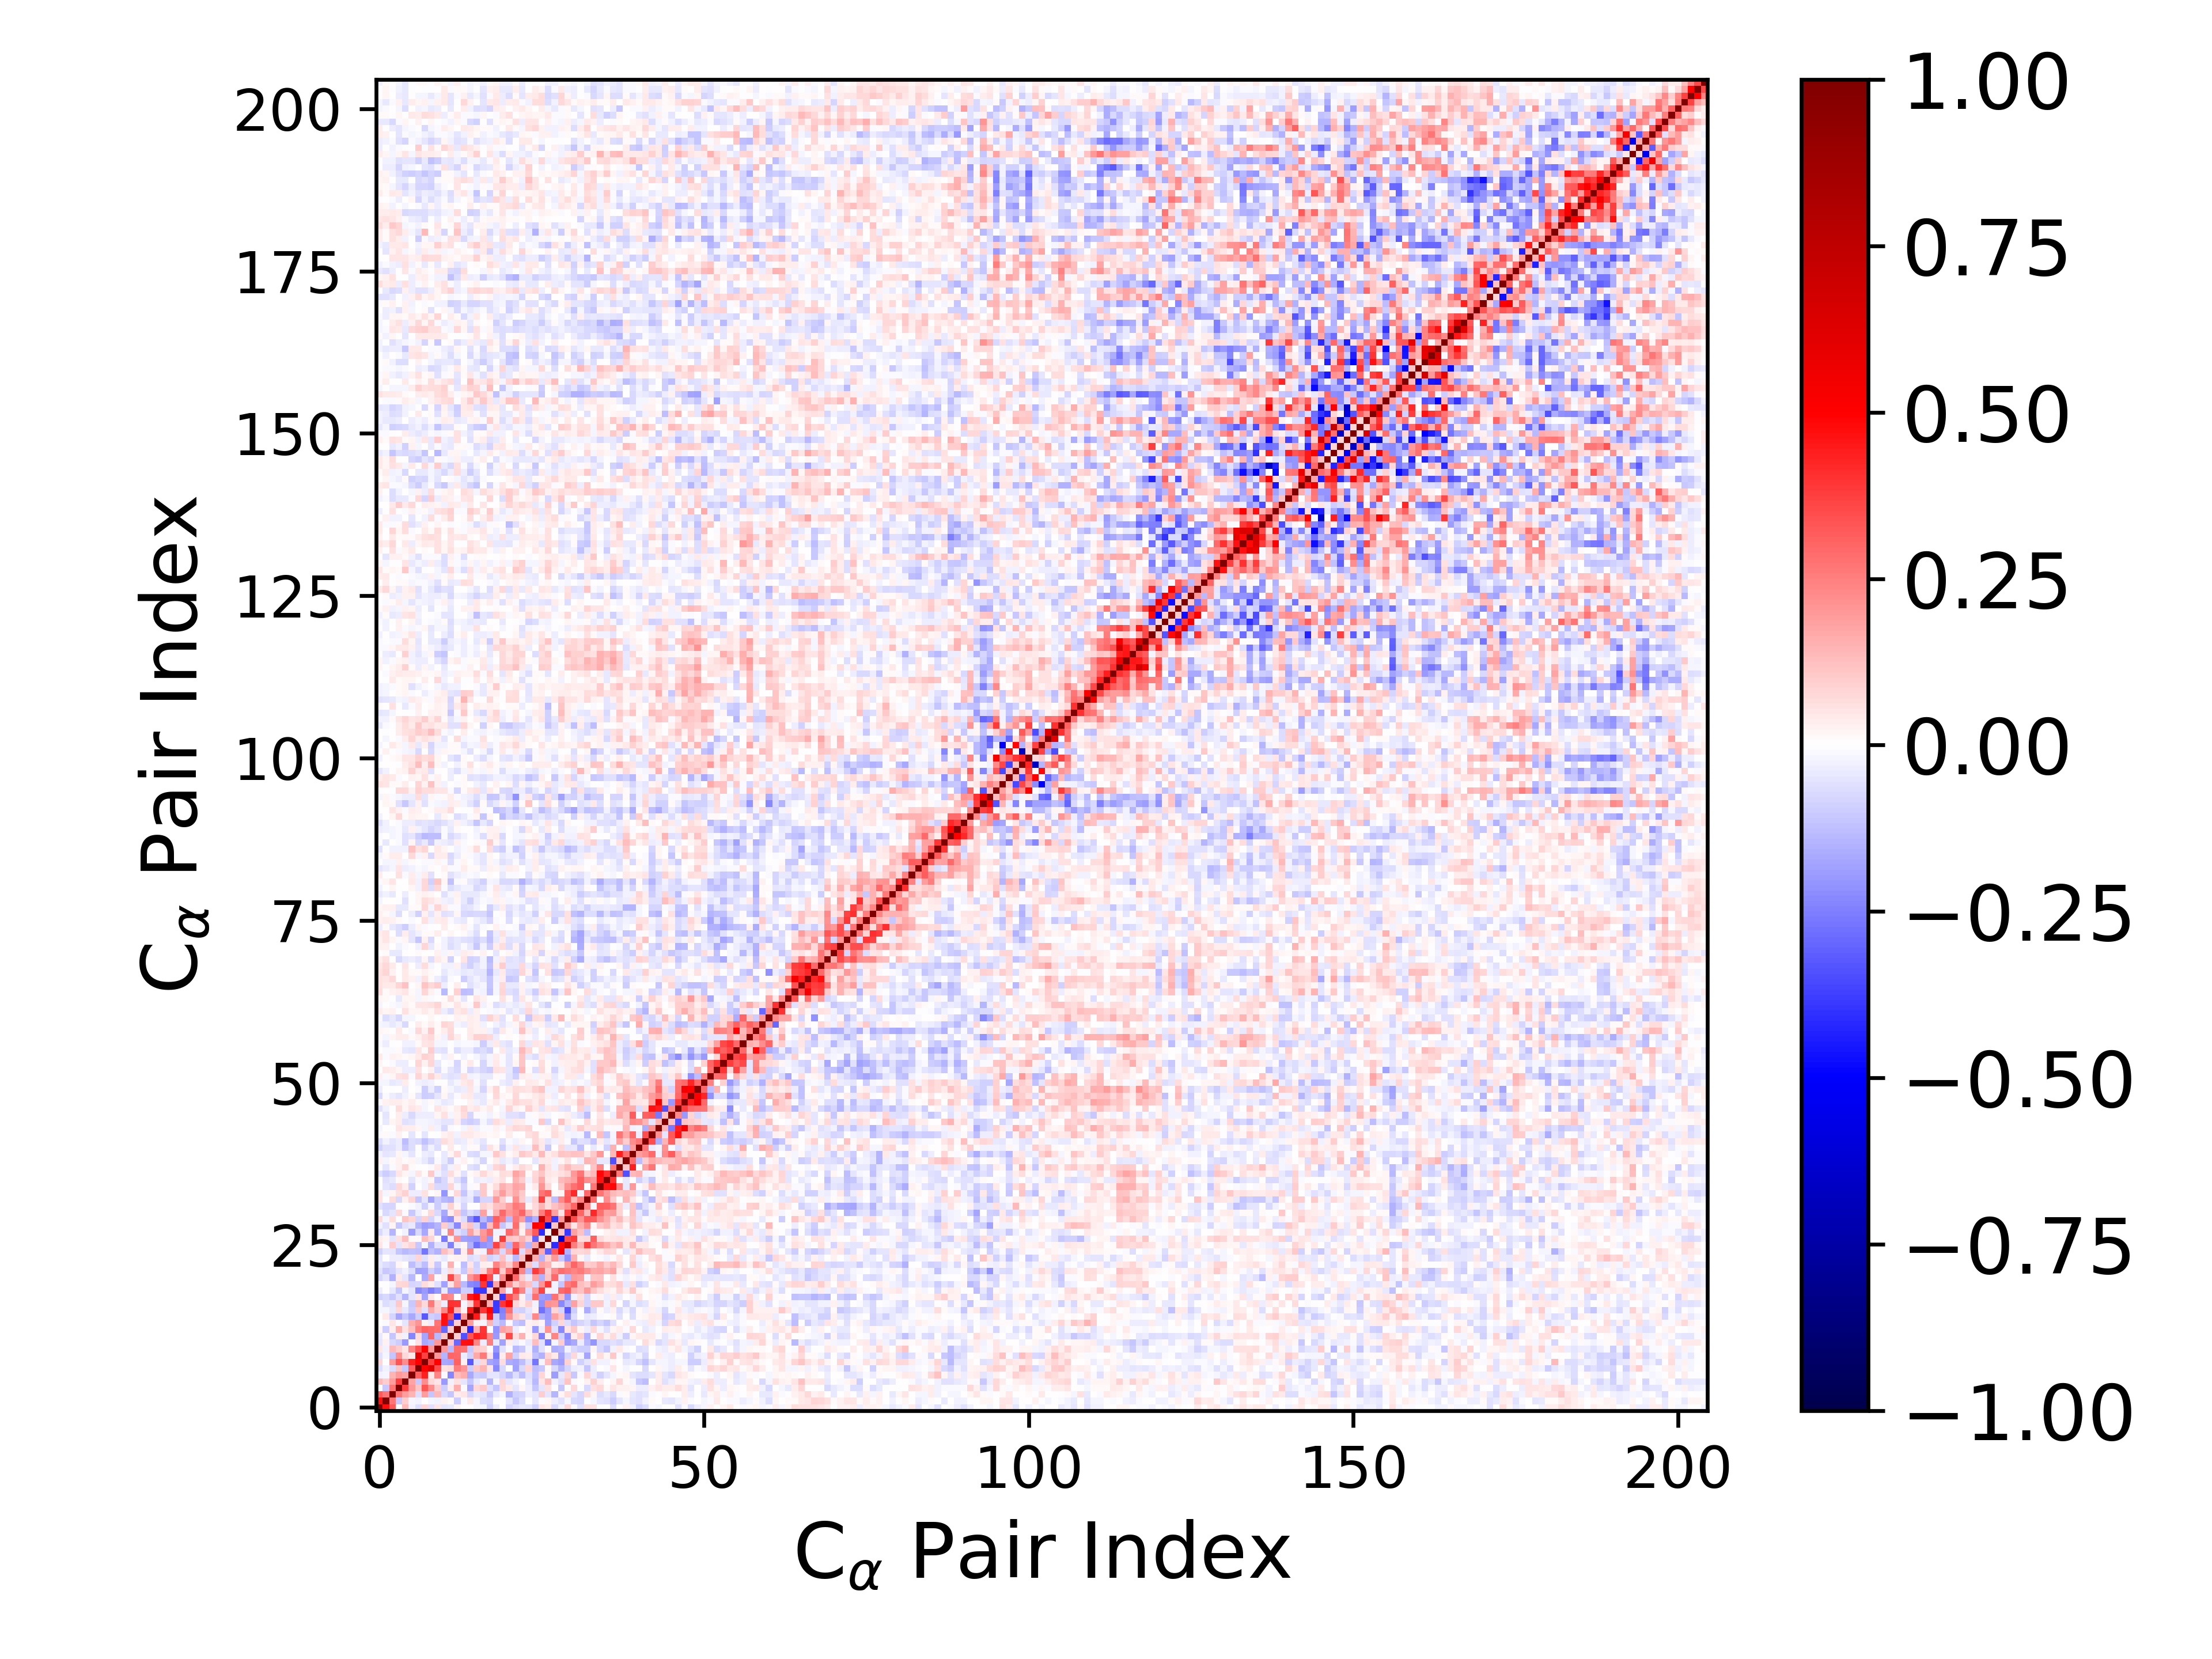

The data file committed next to this chart (first rows):
1.000000000000000000e+00, 4.752704319748102257e-01, 3.239310721834339768e-01, -2.810913581276326938e-03, 1.370368456971822746e-01, -2.669949255720652920e-02, -6.997582758856704666e-02, 8.318772571863129739e-02, -5.693549568311973008e-02, 4.857500634818481822e-02, -5.258534098615843394e-02, -4.220606673670035391e-02, 2.180728069960016433e-02, 5.329337029329491923e-03, 3.852383029145010646e-03, -2.007552609011276426e-02, -1.682770033608987914e-02, -8.869330210463295672e-02, -3.153337979045766487e-02, 1.831926878780457471e-03, -8.410648787032903861e-02, -5.767582639306035458e-02, -4.597840202975275042e-02, -5.058385012825893090e-02
4.752704319748102257e-01, 1.000000000000000000e+00, 2.692567898886220057e-01, -1.074609625097253107e-01, 9.466138755474098887e-02, -2.331802328935813143e-02, -2.473556661341250185e-02, 3.050030246719625214e-03, -1.639343894597164106e-02, -2.541728374397507831e-02, 2.618139529141870481e-02, 1.176798547293421773e-02, -9.396695530200264990e-02, -8.225068898261782974e-03, 4.617507193578326147e-02, -1.609712562307387060e-02, -6.575485762344808471e-02, -7.466207842701147457e-02, -2.881820212568055820e-03, -3.674526378983270555e-03, -4.791733207321773741e-02, -1.077640574042499355e-01, -6.838290740217026209e-02, -7.540554856491354062e-03
3.239310721834339768e-01, 2.692567898886220057e-01, 1.000000000000000000e+00, 2.679888073360686129e-01, 1.890116083127844904e-01, 1.424320760795231844e-01, -6.739059780669381938e-02, 1.875612786821252709e-01, -1.151293771976462654e-01, 1.396371935408858289e-01, -7.267609456940400670e-02, -1.111071944721541138e-01, 3.405555171076751070e-02, 5.207154721716869550e-02, -7.868294702125304407e-02, -4.137885512846049135e-02, -5.072601238995194661e-02, -1.020836302689226566e-01, -3.994440905633035721e-02, -1.712519668468061307e-02, -1.486803214371244797e-01, -9.019117701541887189e-02, -7.916568142112238859e-02, -3.537063778495947580e-02
-2.810913581276326938e-03, -1.074609625097253107e-01, 2.679888073360686129e-01, 1.000000000000000000e+00, 3.763264016885635721e-01, 2.018147011789193368e-01, 1.141536585160407014e-01, 3.327669536108786019e-01, 2.263993878916125413e-01, 9.874578612592813109e-02, -9.764951731326505791e-02, 3.569586064987659291e-02, 1.638924218588486137e-01, -1.373644579219879085e-02, -1.742147119627424079e-01, 7.435467443818280509e-02, 1.069729983468509366e-01, -5.777664583151231881e-02, -1.170250300248613651e-01, 7.102154376348937537e-02, 4.404120274462559187e-02, -4.886410927710446717e-02, 1.747106900993265072e-02, -3.725200902908839401e-02
1.370368456971822746e-01, 9.466138755474098887e-02, 1.890116083127844904e-01, 3.763264016885635721e-01, 1.000000000000000000e+00, 1.726632578416189001e-01, -1.055057123750778453e-01, 2.216091005185719387e-01, 7.722647209339772445e-02, 4.866051069519233829e-02, -1.955143450577930264e-01, -3.015400053656433488e-02, 6.077885573914701411e-02, -5.054654898153546766e-02, -1.102813987925650996e-01, -4.653349822636538430e-02, -2.205768435904236976e-02, -1.437489859799398473e-01, -2.102652007553104316e-02, 8.063253190456851072e-02, -4.944613072169685292e-02, -2.736267234320948621e-02, 7.641402397474932572e-03, -4.942626713960920903e-02
-2.669949255720652920e-02, -2.331802328935813143e-02, 1.424320760795231844e-01, 2.018147011789193368e-01, 1.726632578416189001e-01, 1.000000000000000000e+00, 3.107889136831363808e-01, 4.374231176909575414e-01, 4.143736057792928723e-02, 2.417158556800098612e-01, -1.067480687073407708e-02, -2.351429501386409771e-01, 1.283824943378965577e-01, 1.620463703478184081e-01, -1.645861294346462889e-01, -1.001212926956579208e-01, -1.057201272510849971e-01, -4.903149301497436441e-02, -5.108699173678101640e-02, -8.282277424006835587e-02, -1.350367252194332457e-01, -6.311012406393806673e-02, -1.327988690650417913e-01, -5.472933848473439389e-02
-6.997582758856704666e-02, -2.473556661341250185e-02, -6.739059780669381938e-02, 1.141536585160407014e-01, -1.055057123750778453e-01, 3.107889136831363808e-01, 1.000000000000000000e+00, 4.967358416155004952e-01, 6.131695801117377220e-01, 3.512998484312667702e-01, 6.195131112478115959e-02, 6.294830018148640793e-02, 2.507447524448708220e-01, 2.045154581948901151e-01, -9.768062253725373623e-02, 1.036921960432560519e-01, 1.476796228302413583e-01, 4.982722090662800724e-02, -2.273047860758539429e-01, -7.285139245946020692e-02, 6.122571611594172271e-03, -1.862615137195804127e-01, -7.750808111034718229e-02, 7.987668951985767152e-02
8.318772571863129739e-02, 3.050030246719625214e-03, 1.875612786821252709e-01, 3.327669536108786019e-01, 2.216091005185719387e-01, 4.374231176909575414e-01, 4.967358416155004952e-01, 1.000000000000000000e+00, 3.710581870889257949e-01, 5.037962479088361478e-01, -1.702253108746167032e-01, -1.719166891719009493e-01, 3.056390116713796345e-01, 2.475897383279651587e-02, -3.226351488174865056e-01, -5.758207054815692172e-02, 7.177614919189437281e-02, -1.788847769809422950e-01, -1.955651126349959301e-01, 6.907877122427120986e-02, -1.593279969928930451e-01, -1.758505716346241143e-01, -1.310942344650661562e-01, -6.105251945909920958e-02
-5.693549568311973008e-02, -1.639343894597164106e-02, -1.151293771976462654e-01, 2.263993878916125413e-01, 7.722647209339772445e-02, 4.143736057792928723e-02, 6.131695801117377220e-01, 3.710581870889257949e-01, 1.000000000000000000e+00, 2.021522447816569701e-01, -1.466935750151495410e-01, 2.974823609460305884e-01, 2.944631451307382908e-01, -3.647025494003700713e-02, -8.658408765652877981e-02, 1.704453795365357682e-01, 2.644904265021807976e-01, 4.873300901238029892e-02, -2.574232694946614330e-01, 3.424827455251673591e-02, 1.753124057940374791e-01, -9.325636477905520361e-02, 3.982010378190113664e-02, 3.518076568832042422e-02
4.857500634818481822e-02, -2.541728374397507831e-02, 1.396371935408858289e-01, 9.874578612592813109e-02, 4.866051069519233829e-02, 2.417158556800098612e-01, 3.512998484312667702e-01, 5.037962479088361478e-01, 2.021522447816569701e-01, 1.000000000000000000e+00, 1.968046083294627824e-01, -1.332135408656820452e-01, 2.872586852219408682e-01, 2.677410207492130212e-01, -1.046506900863347911e-01, 9.386298067362844333e-02, 9.053335470976665855e-02, 9.070303545215412794e-03, -2.106423080228221889e-01, -5.997411829328983673e-02, -8.529802904705317129e-03, -1.332567373755520479e-01, -1.077928751686095254e-01, -2.441134484399590590e-02
-5.258534098615843394e-02, 2.618139529141870481e-02, -7.267609456940400670e-02, -9.764951731326505791e-02, -1.955143450577930264e-01, -1.067480687073407708e-02, 6.195131112478115959e-02, -1.702253108746167032e-01, -1.466935750151495410e-01, 1.968046083294627824e-01, 1.000000000000000000e+00, 1.031052021050305745e-01, -2.899373787645804224e-01, 4.654261716779911073e-01, 4.747588636701645104e-01, 2.374141245100097886e-01, -3.795108662163317048e-02, 2.508129849942513645e-01, -4.014451279034473435e-02, -1.858538702922707120e-01, 3.198471797971453451e-02, -3.662519477066208951e-02, -1.186385037429166581e-02, -4.050473795783918890e-02
-4.220606673670035391e-02, 1.176798547293421773e-02, -1.111071944721541138e-01, 3.569586064987659291e-02, -3.015400053656433488e-02, -2.351429501386409771e-01, 6.294830018148640793e-02, -1.719166891719009493e-01, 2.974823609460305884e-01, -1.332135408656820452e-01, 1.031052021050305745e-01, 1.000000000000000000e+00, 1.002564919241427793e-01, -3.411830843411649550e-01, 3.331161837920700308e-01, 4.436999145520175714e-01, 3.998495901023260690e-01, 2.305414960630974841e-01, -1.961780328675587770e-01, 4.728016731112948123e-02, 3.543658308351189112e-01, 6.794195762608115641e-02, 1.509559111237151197e-01, 2.159018058275518487e-02
2.180728069960016433e-02, -9.396695530200264990e-02, 3.405555171076751070e-02, 1.638924218588486137e-01, 6.077885573914701411e-02, 1.283824943378965577e-01, 2.507447524448708220e-01, 3.056390116713796345e-01, 2.944631451307382908e-01, 2.872586852219408682e-01, -2.899373787645804224e-01, 1.002564919241427793e-01, 1.000000000000000000e+00, 9.610336812969005882e-02, -4.210525994829870666e-01, 1.507786861295603575e-01, 3.950736102397889860e-01, 5.070776974371101961e-03, -2.086710954621645853e-01, 1.820368639342574701e-01, 1.627322567382588070e-01, -3.838397604460839357e-02, -5.652362040456295617e-03, 2.848385440484888995e-02
5.329337029329491923e-03, -8.225068898261782974e-03, 5.207154721716869550e-02, -1.373644579219879085e-02, -5.054654898153546766e-02, 1.620463703478184081e-01, 2.045154581948901151e-01, 2.475897383279651587e-02, -3.647025494003700713e-02, 2.677410207492130212e-01, 4.654261716779911073e-01, -3.411830843411649550e-01, 9.610336812969005882e-02, 1.000000000000000000e+00, 1.923134939322064529e-01, 2.558721674849320088e-02, -1.702980080200749285e-02, 1.408355078486644707e-01, -8.815370439872270703e-02, -1.392128482863014272e-01, -1.400850813490341941e-02, -1.093099439587754407e-01, -1.316490521319235996e-01, 2.764795619226393872e-02
3.852383029145010646e-03, 4.617507193578326147e-02, -7.868294702125304407e-02, -1.742147119627424079e-01, -1.102813987925650996e-01, -1.645861294346462889e-01, -9.768062253725373623e-02, -3.226351488174865056e-01, -8.658408765652877981e-02, -1.046506900863347911e-01, 4.747588636701645104e-01, 3.331161837920700308e-01, -4.210525994829870666e-01, 1.923134939322064529e-01, 1.000000000000000000e+00, 4.520984073920402135e-01, 9.897771357117927937e-02, 4.485530516545009339e-01, -9.866042487634853198e-02, -2.333542177248740801e-01, 2.072988550530896756e-01, 9.206188628351788528e-02, 5.420534608022790912e-02, -6.538448824206226362e-02
-2.007552609011276426e-02, -1.609712562307387060e-02, -4.137885512846049135e-02, 7.435467443818280509e-02, -4.653349822636538430e-02, -1.001212926956579208e-01, 1.036921960432560519e-01, -5.758207054815692172e-02, 1.704453795365357682e-01, 9.386298067362844333e-02, 2.374141245100097886e-01, 4.436999145520175714e-01, 1.507786861295603575e-01, 2.558721674849320088e-02, 4.520984073920402135e-01, 1.000000000000000000e+00, 3.974609356681788053e-01, 5.044264593961707011e-01, -3.827688722975922109e-01, -2.434502900998002928e-01, 2.798718515435019150e-01, -8.429444120130653861e-02, -8.659740904663267014e-02, -4.956844663586079669e-02
-1.682770033608987914e-02, -6.575485762344808471e-02, -5.072601238995194661e-02, 1.069729983468509366e-01, -2.205768435904236976e-02, -1.057201272510849971e-01, 1.476796228302413583e-01, 7.177614919189437281e-02, 2.644904265021807976e-01, 9.053335470976665855e-02, -3.795108662163317048e-02, 3.998495901023260690e-01, 3.950736102397889860e-01, -1.702980080200749285e-02, 9.897771357117927937e-02, 3.974609356681788053e-01, 1.000000000000000000e+00, 1.623262595343549497e-01, -3.828896423464975829e-01, 3.970613359004552811e-01, 4.829111897492787686e-01, 8.093103854821866172e-02, 3.854041757507030430e-02, 9.207386000356611311e-02
-8.869330210463295672e-02, -7.466207842701147457e-02, -1.020836302689226566e-01, -5.777664583151231881e-02, -1.437489859799398473e-01, -4.903149301497436441e-02, 4.982722090662800724e-02, -1.788847769809422950e-01, 4.873300901238029892e-02, 9.070303545215412794e-03, 2.508129849942513645e-01, 2.305414960630974841e-01, 5.070776974371101961e-03, 1.408355078486644707e-01, 4.485530516545009339e-01, 5.044264593961707011e-01, 1.623262595343549497e-01, 1.000000000000000000e+00, 8.805762560952738738e-02, -3.979005864045807583e-01, 3.494738134071497249e-01, 2.511098374186043758e-01, 2.970389774412331846e-02, -8.898637809671101906e-02
-3.153337979045766487e-02, -2.881820212568055820e-03, -3.994440905633035721e-02, -1.170250300248613651e-01, -2.102652007553104316e-02, -5.108699173678101640e-02, -2.273047860758539429e-01, -1.955651126349959301e-01, -2.574232694946614330e-01, -2.106423080228221889e-01, -4.014451279034473435e-02, -1.961780328675587770e-01, -2.086710954621645853e-01, -8.815370439872270703e-02, -9.866042487634853198e-02, -3.827688722975922109e-01, -3.828896423464975829e-01, 8.805762560952738738e-02, 1.000000000000000000e+00, 1.767685247183072572e-01, -2.904713020755077604e-02, 3.660180892222139604e-01, 2.397354064104166016e-01, -6.401835458169662096e-02
1.831926878780457471e-03, -3.674526378983270555e-03, -1.712519668468061307e-02, 7.102154376348937537e-02, 8.063253190456851072e-02, -8.282277424006835587e-02, -7.285139245946020692e-02, 6.907877122427120986e-02, 3.424827455251673591e-02, -5.997411829328983673e-02, -1.858538702922707120e-01, 4.728016731112948123e-02, 1.820368639342574701e-01, -1.392128482863014272e-01, -2.333542177248740801e-01, -2.434502900998002928e-01, 3.970613359004552811e-01, -3.979005864045807583e-01, 1.767685247183072572e-01, 1.000000000000000000e+00, 2.201006772183473903e-01, 9.799548395031094927e-02, 1.588306234149523544e-01, 1.226765745723678580e-01
-8.410648787032903861e-02, -4.791733207321773741e-02, -1.486803214371244797e-01, 4.404120274462559187e-02, -4.944613072169685292e-02, -1.350367252194332457e-01, 6.122571611594172271e-03, -1.593279969928930451e-01, 1.753124057940374791e-01, -8.529802904705317129e-03, 3.198471797971453451e-02, 3.543658308351189112e-01, 1.627322567382588070e-01, -1.400850813490341941e-02, 2.072988550530896756e-01, 2.798718515435019150e-01, 4.829111897492787686e-01, 3.494738134071497249e-01, -2.904713020755077604e-02, 2.201006772183473903e-01, 1.000000000000000000e+00, 2.957665343984456907e-01, 9.709466967520667680e-02, -4.355417747682890917e-02
-5.767582639306035458e-02, -1.077640574042499355e-01, -9.019117701541887189e-02, -4.886410927710446717e-02, -2.736267234320948621e-02, -6.311012406393806673e-02, -1.862615137195804127e-01, -1.758505716346241143e-01, -9.325636477905520361e-02, -1.332567373755520479e-01, -3.662519477066208951e-02, 6.794195762608115641e-02, -3.838397604460839357e-02, -1.093099439587754407e-01, 9.206188628351788528e-02, -8.429444120130653861e-02, 8.093103854821866172e-02, 2.511098374186043758e-01, 3.660180892222139604e-01, 9.799548395031094927e-02, 2.957665343984456907e-01, 1.000000000000000000e+00, 2.407846896774757384e-01, -1.357446386348499789e-01
-4.597840202975275042e-02, -6.838290740217026209e-02, -7.916568142112238859e-02, 1.747106900993265072e-02, 7.641402397474932572e-03, -1.327988690650417913e-01, -7.750808111034718229e-02, -1.310942344650661562e-01, 3.982010378190113664e-02, -1.077928751686095254e-01, -1.186385037429166581e-02, 1.509559111237151197e-01, -5.652362040456295617e-03, -1.316490521319235996e-01, 5.420534608022790912e-02, -8.659740904663267014e-02, 3.854041757507030430e-02, 2.970389774412331846e-02, 2.397354064104166016e-01, 1.588306234149523544e-01, 9.709466967520667680e-02, 2.407846896774757384e-01, 1.000000000000000000e+00, 1.136214680125555015e-01
-5.058385012825893090e-02, -7.540554856491354062e-03, -3.537063778495947580e-02, -3.725200902908839401e-02, -4.942626713960920903e-02, -5.472933848473439389e-02, 7.987668951985767152e-02, -6.105251945909920958e-02, 3.518076568832042422e-02, -2.441134484399590590e-02, -4.050473795783918890e-02, 2.159018058275518487e-02, 2.848385440484888995e-02, 2.764795619226393872e-02, -6.538448824206226362e-02, -4.956844663586079669e-02, 9.207386000356611311e-02, -8.898637809671101906e-02, -6.401835458169662096e-02, 1.226765745723678580e-01, -4.355417747682890917e-02, -1.357446386348499789e-01, 1.136214680125555015e-01, 1.000000000000000000e+00
-8.940096836725806850e-02, -5.417583763947060593e-02, -4.873710520858305639e-02, -1.098676472172844532e-01, -1.403976400710171268e-01, -1.186646429041569445e-01, -1.312685409621752175e-01, -2.726788066926106868e-01, -1.223543851148855971e-01, -1.524378418143209901e-01, 1.290891870421990717e-01, 7.542805760555687522e-02, -1.985140224529044761e-01, 3.843248826201831059e-02, 2.313619930037535688e-01, 2.366571696687124263e-02, -2.477111772301885534e-02, 2.856056396684761300e-01, 2.018304983693075816e-01, -7.416973096496259910e-02, 1.822085111677277935e-01, 3.901774338585721758e-01, -6.594548654499680918e-02, 1.607554696106220926e-01
5.123129504099804832e-02, -1.292672954405988013e-02, 9.418317339346259087e-02, -5.049962743327573306e-02, 4.955727075575949020e-02, 8.031499794223845301e-02, -1.053069600139229373e-01, -1.650973439821050437e-02, -1.559254885648492794e-01, -5.885134133767874753e-02, -5.982582935300405358e-02, -2.488464223982114754e-01, -3.359193408451320584e-02, 2.223964868826150756e-02, -1.549632770063008314e-01, -2.774602512786880082e-01, -2.181674430124450337e-01, -1.888108335168144913e-01, 3.706016415299754896e-01, 2.085058083969804632e-01, -1.485891072714013994e-01, 2.990768835923974245e-01, 1.768319810037225492e-01, -1.474833706248643850e-01
3.835253673555399923e-02, 1.646916340226537920e-02, -4.818479795881654149e-02, 5.620590713279089573e-02, 1.260975937912587608e-01, 1.016507551111832039e-02, 9.426434260508818538e-03, 1.275112119339490702e-01, 7.988487725045075039e-02, 1.275573980243042450e-02, -2.610388361937044932e-01, 2.633039380942430244e-02, 2.039496162392177292e-01, -1.862072411392014237e-01, -1.879189430799111937e-01, -2.023858275392011463e-01, 2.181457340248451338e-01, -2.072958279088091271e-01, 2.763536588117244258e-02, 3.890942782602377914e-01, 1.159784513320153004e-01, 9.420713979147082862e-02, 1.474043241184518072e-01, 8.909473162850434225e-02
-7.119739624520016186e-02, -3.861179886337754580e-02, -1.419541991115857160e-01, -4.853998220221691570e-03, -2.599240167019371481e-02, -1.941720743788344639e-01, -7.094503608414715057e-02, -1.678350034425778181e-01, 4.426319241181891906e-02, -1.589408088746130654e-01, -1.824663157515338599e-02, 2.375126152310877703e-01, -6.098669229359061916e-02, -8.941387933641961605e-02, 1.840681171228975010e-01, 8.077703107175117359e-02, 1.962079679219699280e-01, 2.775460943707430128e-01, -3.062726331382249409e-02, -2.676030049717676579e-02, 2.928035460959240166e-01, 2.247933200058872816e-01, 3.067780808642702264e-02, 2.025867709791191740e-01
-2.440961981689418123e-02, -5.523814515606675912e-02, 1.885309764747920488e-02, -1.167193435175263999e-01, -5.697569025063305842e-02, -4.071389702188078080e-02, -1.423324688178472797e-01, -1.877006640797553583e-01, -1.744025914323409088e-01, -1.466797786223644484e-01, 9.684079146647808778e-02, -8.800631622098623041e-02, -2.293228638228853311e-01, 7.318995049718560186e-02, 1.116848728961278847e-01, -7.884304695404724395e-02, -2.302717290114134341e-01, 1.316387208745962434e-01, 2.915394320266402883e-01, -1.156827226912521545e-01, -5.317356163876103131e-02, 2.853824049658481576e-01, 4.618642479785238508e-02, -1.087584378485621228e-01
7.518031431684389643e-02, -2.274000144683551231e-02, 6.543600206813310338e-02, -4.600043900457292771e-03, 1.142579924789988571e-01, 8.317934020623189706e-02, -8.257223732928334337e-02, 8.691567521897385074e-02, -8.537235147286822978e-02, -2.923865677198334359e-02, -1.995815167123442258e-01, -2.196026032227329228e-01, 5.465404401249109034e-02, -6.379833945325905087e-02, -2.206519975024094915e-01, -3.257390133943288135e-01, -1.382579140055207323e-01, -2.091101169742415333e-01, 3.189445146632249872e-01, 2.541397213396935362e-01, -1.364432041091502013e-01, 2.588255139934959592e-01, 1.948805127735990239e-01, -2.137484395584163255e-01
-1.390086910421542248e-02, -7.244347174650418719e-02, -5.076534619458673153e-02, 7.169270019350776346e-02, -1.142418929660249209e-02, -1.056952268585787807e-01, -3.291622734469420303e-02, 1.165485588421351533e-02, 7.387313287573715748e-02, -7.761292265333213924e-02, -1.694155726026410902e-01, 3.300732782972903845e-02, 1.092939826794794428e-01, -1.137737143334658224e-01, -6.861531791335719055e-02, -1.004614979090793919e-01, 1.799229541795452914e-01, -2.964345436522805924e-02, 1.487881156470144961e-01, 2.949852362974277331e-01, 1.977994202677699764e-01, 2.411241409158120241e-01, 2.992409252695226174e-01, 1.559343567962166721e-01
-5.644745871777857166e-02, -8.491545160154562177e-02, -8.593035824704860215e-02, -9.448964261554904272e-04, 3.636135432142641958e-03, -1.521343770620235854e-02, -2.690450149418430886e-02, -8.929875343357152051e-02, -2.202879874527451445e-02, -9.789154459001868369e-02, -3.791160343523856252e-02, 9.061613421664309331e-02, 2.068985809234083831e-02, -7.936529677723659637e-02, -4.055798674450149591e-03, -5.346178482285206604e-03, 7.883934145805328308e-02, 5.758757299133249186e-02, 1.243321673507398473e-01, 1.305661373862952446e-01, 1.805572706337444100e-01, 2.633667175241583558e-01, 2.280762779684442632e-01, 2.014311375306720997e-02
6.097140230705259262e-02, -3.861951233767607454e-03, 6.274519968465615272e-02, -7.344786950345076615e-02, 2.750507351010266985e-02, 8.170858982718985641e-02, -1.102815367030280380e-01, -5.238626315061747918e-02, -1.778051219498733293e-01, -9.455931677171817984e-02, -1.399672554778858269e-01, -1.530382948922260622e-01, -3.799240522977454654e-02, -5.705788747982127457e-02, -4.357367469557864997e-02, -1.623879011892825908e-01, -8.307620621214002743e-02, -8.554998662458083991e-02, 1.953731457377400893e-01, 1.006354922035667676e-01, -2.199618942089011722e-02, 2.154008797264444219e-01, 1.002567372769872095e-01, -4.042097145635892980e-02
5.653291489387002322e-02, -1.731219044848072292e-02, 1.976747593444736634e-02, 6.173697766788183161e-02, 9.079464876676697493e-02, -3.877404618335073688e-02, -3.480030982769027198e-02, 5.725752274946473847e-02, -5.857416354717970980e-03, 1.879739481126457140e-02, -2.043779895223026000e-01, -8.307196363802745939e-03, 7.504518941217155903e-02, -1.124547467980318710e-01, -3.377482899030596203e-02, -7.416399364102951863e-02, 1.056996190260316715e-01, -1.263211252009635230e-02, 1.132374157702522033e-01, 1.895073142109721942e-01, 1.105489756776201760e-01, 1.673183490349356983e-01, 1.074461811237900910e-01, -6.597840502202312503e-03
-5.727727625207365211e-03, -4.945534383590106942e-02, -6.673750763517501128e-02, 7.193032352273304175e-02, 3.816686964656104686e-02, -8.598213524697546906e-02, 4.721629964922945122e-03, -2.528722421560422595e-02, 7.018260136660049719e-02, -7.609090670057899741e-02, -7.154005540999951174e-02, 8.172385062721068683e-02, -2.050094280517023720e-02, -8.020861678216283097e-02, -9.741035856751994321e-03, 1.032450530772711754e-02, 1.021760798260335223e-01, 1.967601192628682868e-02, 6.663211275232107378e-02, 1.484794064447351736e-01, 1.189548636699424566e-01, 1.765718861660943995e-01, 1.624357011426594832e-01, -9.530394216044455954e-03
4.412355886916413325e-03, -5.749435116485764052e-02, -4.500505481726568141e-02, 9.584005218312020846e-03, 4.167641682181197522e-03, -5.258399349080176977e-02, -1.186886883730797065e-02, -2.537603935187520907e-02, 1.981643082895882466e-02, -1.110629407243944600e-01, -7.228890602008551658e-02, 2.533680602194868237e-02, -6.077489303634013573e-02, -1.098700852883525841e-01, -2.272218193149564379e-03, -3.795873417143549866e-02, -2.550805825492060905e-02, -3.404731905052389707e-02, 3.839520794015266469e-02, 6.231544283286332558e-02, 6.016659846452998561e-03, 1.406852426743277484e-01, 9.668220181543731029e-02, -2.467750394915727702e-02
-6.354934211733367921e-02, -9.499565811025460771e-02, -7.485115607346679023e-02, 5.375970524457509420e-02, 2.255493947967129528e-02, -2.155666427198551713e-02, 5.108167016116985093e-02, 1.184476709847035597e-02, 1.062735552788527937e-01, -2.877109918703531569e-02, -6.089301815558178371e-02, 6.753493328998856626e-02, 2.241274855705412822e-02, -6.033889668763778302e-02, 1.073185311584546817e-02, 2.796176227419860244e-02, 7.301562759710433781e-02, 3.405871650970879183e-02, 2.101638110967897488e-02, 6.963087962465762393e-02, 5.699475281426839152e-02, 1.769055555157117432e-01, 1.394232808695289871e-01, 1.233236961757037953e-02
-4.039088426456891208e-03, -4.764525192899243117e-02, -1.465071970434921739e-02, 2.987309555736403915e-02, 8.345123357131392638e-02, 1.256652828782010324e-02, -6.666136351400659028e-03, 7.347407971000466040e-03, -1.419384401282508014e-02, 3.957414407681163898e-02, -7.603490881452336370e-02, -2.497890976254184270e-02, 3.507562776356627082e-02, 6.816544895666599817e-03, -5.858046966469622474e-02, -7.748786897177468991e-02, 6.478906265255147262e-03, -3.828210156618315485e-02, 8.187548707225289490e-02, 9.724003727032286271e-02, -1.483167773465094569e-02, 3.383686592629204376e-02, 7.323909554609492334e-02, 5.071593426182210290e-02
2.683543237626464031e-02, -1.831446524825892930e-02, 1.224099473271773007e-02, 3.000731445434554404e-02, 1.115277103118459887e-02, 2.119210879089454547e-02, -2.054813220106378388e-02, -4.446057017821603008e-02, -7.968568929685049262e-02, -7.838677462673573557e-03, -4.375637453919213604e-02, -9.441640717422253304e-02, -1.084436271362702701e-02, 2.571497440552128130e-02, -5.629842426583833714e-03, -2.829550220734699043e-02, -7.980149574248347755e-02, -2.406068356304980668e-03, 3.221753661494343446e-02, -4.619893472966546399e-02, -2.385912638698715546e-02, -6.221192859174981549e-02, -3.248337081233126575e-04, 7.261259976778294475e-04
-2.682734038048008307e-02, -5.097173022106139123e-02, -4.383516249395769115e-02, 2.308412180592602295e-02, -1.828115287675742898e-02, -4.986181341500443842e-02, -4.711324573761254027e-03, -3.520298180177337116e-02, -4.638654447255113195e-02, 1.070999049817620511e-03, -4.626943056937628945e-02, 1.970875214464652692e-02, 7.807005664481955765e-02, -1.532148470008722410e-02, -6.678991953028258488e-02, -7.376633139454660815e-02, -2.196334572207160260e-02, -1.936815373672275131e-02, 1.061711255607309667e-01, 5.908692772534732129e-02, 1.486913714223533911e-02, 3.303493986220165657e-02, 1.062385132149585992e-01, 7.830885476766204223e-02
-8.966818014478468435e-02, -5.716704335420517286e-02, -5.574009989670324766e-02, -3.669222617792319147e-02, -1.075404245012945292e-01, -6.276658652170183372e-02, -2.018788460808022909e-03, -8.010540708884276995e-02, -2.921047298304661408e-02, -6.574066587618683510e-02, 3.625827185462628631e-03, 4.025625105513318258e-02, 6.064205374756745197e-03, -2.848996785449290498e-02, 1.344245586235700250e-02, 1.515508550305610588e-02, -6.732883741135811673e-02, 5.627521189464779888e-02, 1.989267201612776245e-02, -9.019197126026781697e-02, -3.019743790045100254e-02, 5.267406264577759872e-02, -3.249796858973556801e-02, -2.456072732964820898e-02
-6.560701880003282083e-02, -2.687180296499112886e-02, -4.764308802240827673e-02, -3.361604341249992828e-02, -1.283383984484894602e-01, -7.003943283096628059e-02, -7.145629296868510894e-02, -1.172668216734158303e-01, -8.272239612917957341e-02, -5.755130050469942776e-02, 6.286797033613934771e-02, 4.443612322659868524e-02, -4.612511456019771638e-02, -3.571390166833011276e-02, 1.646522658103323836e-02, -2.616920379537464661e-02, -4.909311051386797825e-02, -1.422607620785400076e-03, -3.158501110588879824e-03, -5.581608946655403081e-02, -1.076249390638003844e-02, -2.753756820918252732e-02, 1.599621196790884659e-02, 6.303307947752776722e-05
-1.225506493080902488e-02, 1.517854301270257257e-02, -1.027328764382818768e-02, 2.583235644334869879e-02, 8.642132948305277906e-04, -5.456545168220608422e-02, 3.601333090096294539e-03, -5.444393254610325333e-02, 3.406014664784282921e-03, -5.338521990641580638e-03, 2.922879618216590869e-02, 4.474068395113592334e-02, -2.472832957459076414e-02, 4.656339449899403460e-02, 4.246418385067200763e-02, 2.481181689215338285e-02, 1.653854431912113107e-02, 8.452556963814174262e-03, 2.157825582732515041e-02, 7.934729656948863973e-04, 3.522228233040052697e-02, -4.248118611058789885e-03, 7.494577303732582151e-03, 6.204392436259247023e-02
-1.689919150268734752e-02, 4.763752590641668824e-03, -9.980088914077255100e-04, 5.347396538342004402e-02, 3.630617735294724285e-02, 3.565725284512357568e-02, 2.186639824714069896e-02, -1.929368636995047043e-02, 3.859375318944274769e-02, -2.858878316914844828e-02, -7.116494814642938815e-02, -1.171181767063822834e-02, -4.091107267882134087e-03, -2.153949306153493670e-02, 3.276708326029573876e-02, -2.469283951846139996e-02, -1.187917593310784496e-02, -9.332499470866223792e-03, 3.085903662709354317e-02, -8.095903185039584130e-03, 5.128377609008866883e-02, 7.334174621598767152e-02, 6.439941994377636203e-02, 8.329348636915046011e-02
-7.405341093850140079e-04, -4.436448826033229792e-02, 2.239716877356195263e-02, 3.455143779848456748e-02, -5.990493132203385251e-02, -5.110335102144678704e-02, -1.975885969883909438e-02, -1.733732500446429764e-02, -2.574379320916700062e-02, -3.655412878661107312e-02, -5.041515425439770798e-02, -5.084399498873198864e-02, 3.751806427758948986e-02, -7.873418458243826301e-02, -9.517475831271307585e-02, -8.294018061075922321e-02, -1.645059917635116262e-02, -5.568095242489112806e-02, 6.379087154224591383e-02, 4.061591154077830862e-02, -3.830704638036489668e-02, 4.470755726830159815e-02, 3.619239971959426622e-02, -1.561019159761862368e-02
-2.040390812234579940e-03, -4.745908273389846943e-02, 2.844586680436738389e-04, 3.309720793770288411e-02, -3.549934788104208705e-02, -7.706122163647899370e-02, -3.853422961488745663e-02, -3.196493986782294322e-02, -3.784311776978840219e-02, 1.934615502297582987e-02, 5.792489500109320594e-02, -1.789446128951645634e-02, 2.848354820309293572e-02, 6.643067372521974101e-02, -8.063565863086699648e-02, -9.412277043237649715e-03, -1.427115333047691836e-02, -2.798411986670904655e-02, 1.292039705055618611e-02, -2.613774746787412770e-02, -5.504982524952627132e-02, -6.073705813621201738e-02, -7.240157012284939575e-02, -1.500327269588533352e-02
-5.663361275947625256e-02, -2.574532105233924215e-02, -5.923167582889220413e-03, 6.332957213510306826e-02, 1.568130936180469823e-02, 4.803040821796488585e-02, 3.423725256560188057e-02, -1.732300855491608615e-02, -3.051290512617248034e-04, 5.101916428296094513e-02, 2.393309161707012772e-02, 1.322596187674602089e-02, 3.901497502706709197e-02, 8.334976254373942239e-02, 3.466511650957269930e-02, 4.790878837198791346e-02, 2.149089215618325832e-02, 4.632787905750403168e-02, 2.728399839959593908e-03, -2.081911206563070299e-02, 7.947186084752536073e-02, 2.880503619493469600e-02, 1.379990285211331845e-02, 9.114141611820492095e-02
-1.431267560329015608e-02, 2.511032215484827051e-02, 3.881638440793681866e-02, 3.706820047971433330e-02, 1.598442584851773873e-02, 3.686106358419072998e-02, 1.198662887689715129e-02, -1.807548337091744936e-02, 1.046432192603647358e-02, -1.976035687465641649e-02, -4.208542059745693648e-02, -3.461075745318714647e-02, 1.096620926189492695e-03, -5.647768373432327654e-03, 3.027867298262658380e-02, -2.666744735481808501e-02, -4.614325114578342324e-02, 2.197623889595457652e-02, 4.623217497452299790e-02, -9.481826669497622762e-03, 4.171792454097065367e-02, 8.402766340311411397e-02, 5.728505671888196177e-02, 5.953481336770947985e-02
-7.044718407740564736e-02, -1.038929631277351294e-02, -3.326277227338650389e-02, -5.138256204304077202e-02, -2.663013806662588301e-02, 8.344379843054916535e-03, -4.907706490322212567e-02, -9.462128609820506797e-02, -9.337239180627714130e-02, -4.708829972638808870e-02, 1.759795460200638123e-02, -3.939604376413449738e-02, -1.512387442608368986e-02, 3.200819646289245618e-02, 4.334686344903384420e-02, -4.378484900844520356e-02, -4.615538575104528168e-02, -5.613682700622052608e-03, 7.513135642183868534e-02, 1.874768573183242457e-02, 1.255125637529744265e-02, 7.743534874133872759e-02, 1.309909832172499386e-02, 1.714715621219449829e-02
-3.537750453736722422e-02, 5.039994685915186526e-03, -4.176051436011748476e-03, 3.573589587419747672e-03, -3.520349146134289786e-02, 1.048092936741064959e-03, -1.143363433830087324e-02, -9.913551441239269735e-02, -3.408879955182107097e-02, -9.024378745506218824e-02, 1.471397831621857645e-02, -1.911133191821179703e-02, -3.926537194673843101e-02, -3.426850390392070789e-02, 5.267187698350994651e-02, -2.105310810134524216e-02, -7.907359500128158247e-02, 2.994580322334473507e-02, 8.156804552330339242e-02, 4.920576494058543499e-03, 3.375781176543428408e-02, 6.367278061218134555e-02, 5.807518557318269714e-02, 4.865412110754237934e-02
-1.652938635680631027e-02, -1.957395024760739954e-02, -4.210222026523867400e-02, -3.757588583137366073e-02, 3.663342964238362753e-02, 1.204744604527540003e-03, -2.374159506677184922e-02, -3.818722055501447277e-02, -2.826233705407676933e-02, -2.360484436768969883e-03, -2.114000944305000507e-03, -4.349655224385601260e-02, -1.660650517802926898e-02, 4.595720025457761260e-02, 5.723964305225018312e-02, -1.448472451013744187e-02, -5.802752234334769554e-02, -4.578147839480424704e-03, -1.404252001718427198e-03, -3.330459410992298031e-02, -5.241169481190227630e-02, 2.410983318724062296e-02, 7.196430233173038357e-03, 4.621259055310008440e-02
2.554445830264571657e-02, -1.141709102730289332e-02, 1.654098876729609424e-02, 5.842853222066218821e-02, 6.945521988006771175e-02, -1.325266815672892888e-02, 8.225589460073141901e-02, 3.722862221807979322e-02, 8.775448709427602356e-02, 4.238835565012052248e-02, -4.431758418737200694e-02, -5.822049479668793548e-02, -4.965322576411904110e-02, 6.225194145799962248e-02, -2.829782176703656005e-02, -2.307661518521171920e-02, -4.233346958769146351e-02, -4.394169344945201422e-02, 1.148542376107095433e-02, -1.331942432413097017e-02, -5.137388205280137704e-02, -9.114721505742769125e-02, 3.207857899464811730e-02, 2.768706976838788622e-02
6.875713877084090563e-03, 4.012824943470783001e-02, 3.849766517647543185e-02, 2.236797648102825664e-02, -3.677918817675237401e-02, -3.452143245776675279e-02, 6.191105108658916806e-02, 1.658164705680215166e-03, 2.830442331817698345e-02, -6.261657531176538505e-02, -1.106279445950196332e-02, -5.148081032795173012e-02, -7.348799038249453908e-02, -1.288715907599930453e-02, -8.578549639750301936e-02, -6.099232862222146723e-02, -8.287789477743873201e-02, -9.956622197251323303e-02, 5.700235503715960633e-02, 5.172613453683716500e-02, -4.013044663125119038e-02, -1.122575932783036468e-01, 1.364636331261436797e-01, 1.378822021017371557e-02
1.856842906119491113e-02, 7.413113619634790347e-03, -8.283083096004111023e-03, -3.587595271056168156e-02, -3.454805416824628661e-02, 7.658983684864188214e-03, 7.975110585458122792e-02, 2.890760339289323924e-02, 7.952190153044283449e-02, -4.662886441513863084e-02, -6.690276791000011360e-03, -1.474209532673600997e-02, -7.925163054130004991e-02, 1.440430540998804271e-02, 4.523834758231203707e-02, -7.399379843241377097e-03, -7.970446522930595135e-02, -2.317226310717694290e-02, 4.598099630727870563e-02, -8.873485154046305626e-03, -4.908873341359781817e-02, 2.170781260625942455e-02, 1.113642203584149643e-01, -7.052370310745244286e-03
4.259900325922491571e-02, -1.212873689477506935e-02, 2.442437891689735324e-02, 1.968049894028827546e-02, 1.515804681879412072e-02, 1.820872464726944889e-02, 4.254538017139273404e-02, 8.904040549900299473e-02, 7.760176863042284046e-02, 2.926366887169499012e-03, -2.693118218835668931e-02, 2.348639834033429061e-02, 4.672223367562263266e-03, -2.470995237749879295e-02, -5.439838394702298414e-03, -2.178545499198085086e-02, -4.830162453528553945e-02, -1.985556533681834615e-02, 3.246257642517096087e-02, -1.453848557304091710e-02, -4.918019115044025558e-02, 1.287024311540931401e-02, 1.136589916957243540e-01, -3.933997917432120045e-02
1.150318364395665986e-03, -1.206368297146705182e-02, -9.553912736552636065e-03, 8.128050150755581141e-03, -4.424795387598497859e-02, -4.759446479724273316e-02, 4.818851485504434956e-02, 1.061527707313976790e-02, 1.009678361091114196e-01, -5.065355944999388321e-02, -5.595469422841991419e-02, -3.930382728796522757e-03, -6.296387803050672305e-02, -3.348167150755863852e-02, -3.509030312228311743e-02, -8.285395235263133540e-02, -6.391522503242817732e-02, -9.061899975568639409e-02, -3.060310458927105199e-03, 4.179003962150103918e-02, -4.120060631698067161e-02, -3.034716928523251492e-02, 1.363767695464530583e-01, 7.074427984742977238e-02
-1.005520271801005686e-02, -3.406130110781795811e-02, -5.288211525487860817e-03, 3.369675049839530433e-03, -2.822537344357839428e-02, -2.416524145114843855e-02, 9.888973480251063430e-03, 5.326740310909443277e-02, 6.164233473947888786e-02, -2.271846224757594415e-02, -1.918552897112419525e-02, -1.557109511115538879e-03, -2.283851500206435237e-02, -1.257110178940797594e-02, -9.546433090134231678e-03, -2.288981188508478273e-02, -9.837768698792662136e-02, -3.140926418791644553e-02, 4.303707607004313151e-02, -4.349272981009649069e-02, -5.893788497507282398e-02, 3.315170588839882332e-03, 7.535102632142513801e-02, -4.222467895041673303e-02
7.912287113845612244e-03, -1.974487787617909204e-02, 2.022768088721976082e-02, 3.554668501260496716e-02, 3.656781706396129011e-02, 1.432211388194201684e-02, 2.580489961913417715e-02, 5.740074066434321109e-02, 7.322338543966276647e-02, 2.125052513695647322e-02, -2.376433170821318219e-02, 7.889082094134756973e-02, 3.796195590678246023e-02, 3.813518616877265097e-03, 4.404535391917978326e-02, 8.802485132767551290e-02, 8.690133172332641098e-02, 7.473567172828370075e-02, -3.168073701063194025e-02, -1.369009428777211027e-03, 1.504723110703556736e-02, 6.888597235446383520e-03, 3.006991707077964412e-02, -1.223537301581015431e-02
1.968544602803272078e-02, 1.164681807306132931e-02, -1.054184672146967101e-03, 4.244392428149899171e-02, 2.836277418654851133e-03, -8.656635785080328202e-03, 7.079976092184979419e-02, 2.448084101395454903e-02, 1.093307856485062207e-01, 9.656162821156904011e-03, 3.375927041418822633e-02, 7.448250190452497532e-02, -4.156829693399356936e-03, 2.406101724243190493e-03, 4.080821420624308055e-02, 2.455344113890400512e-02, 2.931670437287666603e-02, -2.390141500087160017e-02, -6.440850340701437249e-02, 3.979267070833521908e-02, 1.066617082823656873e-02, -2.130245050943144203e-02, 1.245687717408081180e-01, 3.130970401441479645e-02
-1.802253170473012631e-02, -2.556818241479761819e-02, -4.463802659695268599e-02, -2.990056038908086439e-02, -7.131570530844159872e-02, 2.931127332259846324e-03, 3.358724575606752971e-02, 1.130307355414648073e-02, 3.271497911910659084e-02, 9.752456275439191913e-03, 8.199889517969284614e-02, 6.722889990038208308e-02, -1.934997579705884443e-02, -3.827854150648093284e-02, 3.126839697598424866e-02, 3.023963939275066404e-02, -3.079630956915971329e-02, 7.077272144630851469e-03, -2.873213912326949906e-02, -5.398687448342172346e-02, -1.983072590312960626e-02, 1.803271274967412421e-02, 8.030308786933164356e-02, -3.167931047520052695e-02
-1.218940592832929749e-02, -7.005172226955769244e-02, -4.622424106281587675e-02, -7.131078016580585932e-02, -2.313795235799672237e-02, -1.790133619787766250e-02, -3.084983925938225742e-03, 3.968960785821032053e-03, 1.641002485119994608e-02, 5.805098403521669927e-03, 1.067864130897544506e-02, -3.340610074242144267e-04, 2.867099493981572350e-02, 1.877819321534830027e-02, 3.552146203083939024e-02, 2.895309436158765085e-02, -6.137162383049638015e-02, 9.035581632362413296e-02, 5.412237019232819107e-02, -6.193311535780101490e-02, -5.621049284909813114e-03, 6.378882193005519508e-02, -1.278000832364568039e-02, -1.033128589430141187e-01
... 144 more rows
